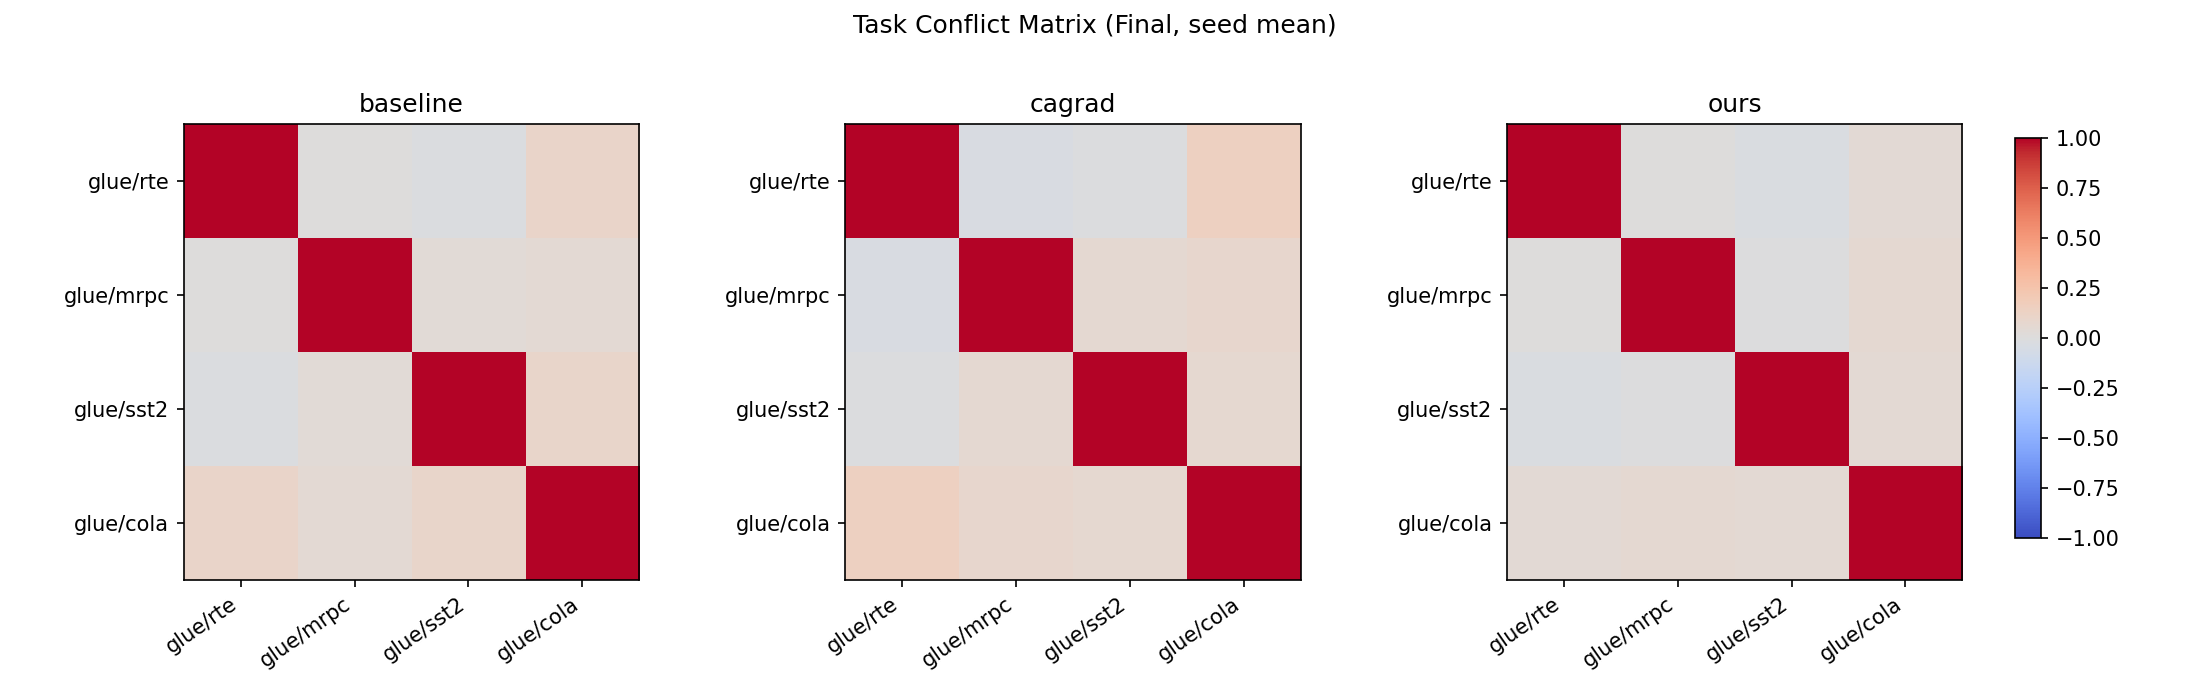

Values plotted in this chart, from the file beside it:
method, row, col, value
baseline, glue/rte, glue/rte, 1.0
baseline, glue/rte, glue/mrpc, 0.006221
baseline, glue/rte, glue/sst2, -0.02006
baseline, glue/rte, glue/cola, 0.1034
baseline, glue/mrpc, glue/rte, 0.006221
baseline, glue/mrpc, glue/mrpc, 1.0
baseline, glue/mrpc, glue/sst2, 0.03185
baseline, glue/mrpc, glue/cola, 0.04703
baseline, glue/sst2, glue/rte, -0.02006
baseline, glue/sst2, glue/mrpc, 0.03185
baseline, glue/sst2, glue/sst2, 1.0
baseline, glue/sst2, glue/cola, 0.09949
baseline, glue/cola, glue/rte, 0.1034
baseline, glue/cola, glue/mrpc, 0.04703
baseline, glue/cola, glue/sst2, 0.09949
baseline, glue/cola, glue/cola, 1.0
cagrad, glue/rte, glue/rte, 1.0
cagrad, glue/rte, glue/mrpc, -0.0345
cagrad, glue/rte, glue/sst2, -0.0117
cagrad, glue/rte, glue/cola, 0.1453
cagrad, glue/mrpc, glue/rte, -0.0345
cagrad, glue/mrpc, glue/mrpc, 1.0
cagrad, glue/mrpc, glue/sst2, 0.05596
cagrad, glue/mrpc, glue/cola, 0.08214
cagrad, glue/sst2, glue/rte, -0.0117
cagrad, glue/sst2, glue/mrpc, 0.05596
cagrad, glue/sst2, glue/sst2, 1.0
cagrad, glue/sst2, glue/cola, 0.06672
cagrad, glue/cola, glue/rte, 0.1453
cagrad, glue/cola, glue/mrpc, 0.08214
cagrad, glue/cola, glue/sst2, 0.06672
cagrad, glue/cola, glue/cola, 1.0
ours, glue/rte, glue/rte, 1.0
ours, glue/rte, glue/mrpc, 0.005302
ours, glue/rte, glue/sst2, -0.03033
ours, glue/rte, glue/cola, 0.04262
ours, glue/mrpc, glue/rte, 0.005302
ours, glue/mrpc, glue/mrpc, 1.0
ours, glue/mrpc, glue/sst2, -0.005194
ours, glue/mrpc, glue/cola, 0.05953
ours, glue/sst2, glue/rte, -0.03033
ours, glue/sst2, glue/mrpc, -0.005194
ours, glue/sst2, glue/sst2, 1.0
ours, glue/sst2, glue/cola, 0.05096
ours, glue/cola, glue/rte, 0.04262
ours, glue/cola, glue/mrpc, 0.05953
ours, glue/cola, glue/sst2, 0.05096
ours, glue/cola, glue/cola, 1.0
